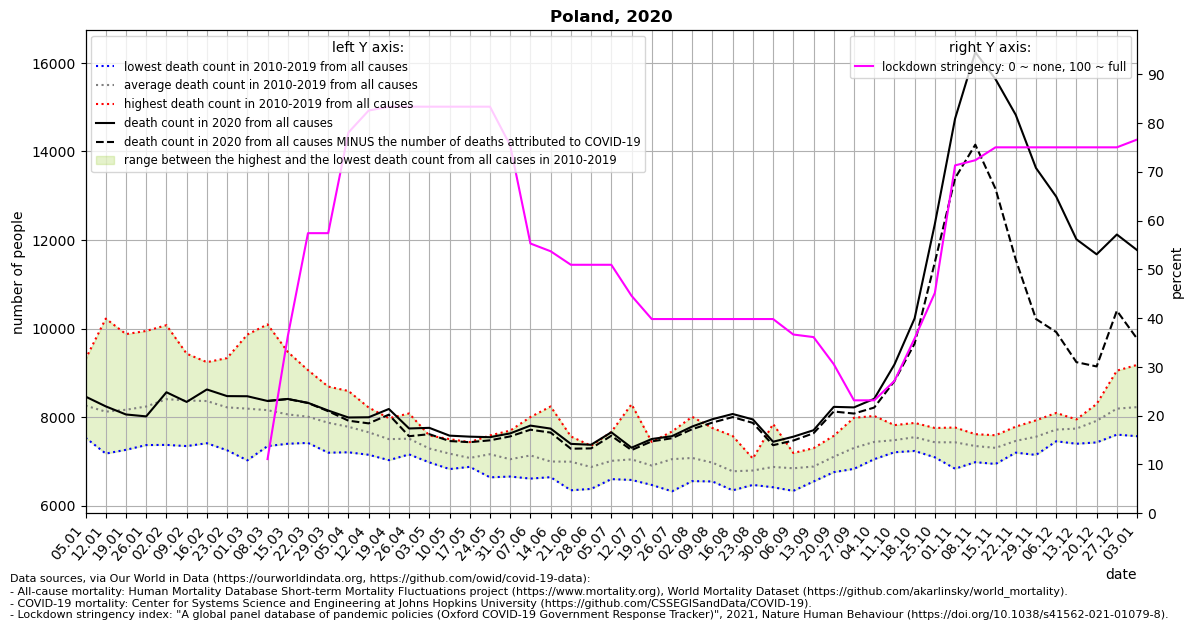

The file beside this chart, header and first rows:
location, date, time, time_unit, deaths_2010_all_ages, deaths_2011_all_ages, deaths_2012_all_ages, deaths_2013_all_ages, deaths_2014_all_ages, deaths_2015_all_ages, deaths_2016_all_ages, deaths_2017_all_ages, deaths_2018_all_ages, deaths_2019_all_ages, deaths_2020_all_ages, deaths_2021_all_ages, new_deaths, stringency_index, deaths_min, deaths_max, deaths_mean, deaths_noncovid
Poland, 2020-01-05, 1, weekly, 7662, 8015, 7557, 9309, 7533, 7984, 8215, 9279, 8372, 8668, 8463, 11464, , , 7533, 9309, 8259, 
Poland, 2020-01-12, 2, weekly, 7176, 7697, 7442, 9030, 7317, 7754, 7920, 10225, 8078, 8586, 8242, 10965, , , 7176, 10225, 8122, 
Poland, 2020-01-19, 3, weekly, 7320, 7683, 7655, 9041, 7261, 7800, 7683, 9875, 8639, 8700, 8059, 11011, , , 7261, 9875, 8166, 
Poland, 2020-01-26, 4, weekly, 7859, 7690, 7368, 8938, 7463, 7559, 7977, 9946, 8793, 8798, 8016, 10380, , , 7368, 9946, 8239, 
Poland, 2020-02-02, 5, weekly, 7372, 8073, 7728, 8803, 7713, 7963, 7970, 10076, 8987, 9362, 8561, 9880, , , 7372, 10076, 8405, 
Poland, 2020-02-09, 6, weekly, 7345, 7934, 8133, 8401, 7837, 8166, 8145, 9432, 9088, 9269, 8343, 9918, , , 7345, 9432, 8375, 
Poland, 2020-02-16, 7, weekly, 7410, 7821, 8258, 8159, 7584, 8873, 7928, 9221, 9128, 9241, 8624, 10108, , , 7410, 9241, 8362, 
Poland, 2020-02-23, 8, weekly, 7250, 7935, 7699, 7839, 7524, 8985, 7861, 9053, 9333, 8717, 8474, 9864, , , 7250, 9333, 8220, 
Poland, 2020-03-01, 9, weekly, 7023, 8014, 7515, 7788, 7627, 9068, 8002, 8388, 9864, 8620, 8471, 10054, , , 7023, 9864, 8191, 
Poland, 2020-03-08, 10, weekly, 7345, 8033, 7501, 7983, 7557, 8839, 7859, 7967, 10094, 8388, 8364, 10698, 0.0, 11.11, 7345, 10094, 8157, 8364
Poland, 2020-03-15, 11, weekly, 7398, 7921, 7525, 7946, 7778, 8850, 7824, 7709, 9472, 8183, 8410, 11403, 3.0, 36.24, 7398, 9472, 8061, 8407
Poland, 2020-03-22, 12, weekly, 7417, 7691, 7630, 8216, 7758, 8640, 8014, 7637, 9061, 8025, 8322, 12410, 4.0, 57.41, 7417, 9061, 8009, 8318
Poland, 2020-03-29, 13, weekly, 7196, 7311, 7637, 8239, 7610, 8535, 8025, 7684, 8689, 7795, 8148, 13099, 15.0, 57.41, 7196, 8689, 7872, 8133
Poland, 2020-04-05, 14, weekly, 7205, 7306, 7513, 8590, 7417, 8449, 7614, 7366, 8571, 7783, 7991, 12431, 72.0, 78.04, 7205, 8590, 7781, 7919
Poland, 2020-04-12, 15, weekly, 7149, 7267, 7871, 7928, 7329, 8154, 7510, 7441, 8216, 7699, 7996, , 138.0, 82.54, 7149, 8216, 7656, 7858
Poland, 2020-04-19, 16, weekly, 7027, 7203, 7762, 7677, 7318, 7974, 7107, 7475, 7748, 7730, 8183, , 128.0, 83.33, 7027, 7974, 7502, 8055
Poland, 2020-04-26, 17, weekly, 7243, 7338, 7614, 7496, 7344, 7797, 7157, 7466, 7584, 8082, 7743, , 175.0, 83.33, 7157, 8082, 7512, 7568
Poland, 2020-05-03, 18, weekly, 7094, 6977, 7584, 7121, 7005, 7483, 7399, 7385, 7373, 7485, 7757, , 143.0, 83.33, 6977, 7584, 7291, 7614
Poland, 2020-05-10, 19, weekly, 6826, 7360, 6934, 7284, 6915, 7324, 7229, 7060, 7311, 7502, 7581, , 122.0, 83.33, 6826, 7502, 7174, 7459
Poland, 2020-05-17, 20, weekly, 7086, 6982, 7024, 6967, 6876, 7266, 6925, 7148, 7061, 7435, 7558, , 125.0, 83.33, 6876, 7435, 7077, 7433
Poland, 2020-05-24, 21, weekly, 7108, 6855, 7180, 6639, 7507, 7102, 7254, 7074, 7309, 7586, 7546, , 71.0, 83.33, 6639, 7586, 7161, 7475
Poland, 2020-05-31, 22, weekly, 7064, 6995, 6681, 6894, 6657, 7015, 6937, 7100, 7695, 7445, 7632, , 68.0, 75.4, 6657, 7695, 7048, 7564
Poland, 2020-06-07, 23, weekly, 8001, 6786, 7055, 6769, 6694, 7387, 6611, 6892, 7177, 7966, 7808, , 93.0, 55.29, 6611, 8001, 7134, 7715
Poland, 2020-06-14, 24, weekly, 6660, 6643, 6953, 7031, 6707, 7076, 6790, 6830, 7035, 8240, 7740, , 90.0, 53.7, 6643, 8240, 6996, 7650
Poland, 2020-06-21, 25, weekly, 6759, 6347, 7129, 7494, 6389, 6737, 7563, 7255, 7068, 7183, 7395, , 109.0, 50.93, 6347, 7563, 6992, 7286
Poland, 2020-06-28, 26, weekly, 7146, 6502, 7018, 6378, 6655, 6781, 6864, 7023, 7002, 7352, 7375, , 82.0, 50.93, 6378, 7352, 6872, 7293
Poland, 2020-07-05, 27, weekly, 6917, 6787, 7664, 6718, 6936, 7360, 6599, 6703, 7353, 7074, 7657, , 79.0, 50.93, 6599, 7664, 7011, 7578
Poland, 2020-07-12, 28, weekly, 8290, 6808, 6751, 6580, 7027, 7029, 6873, 6814, 7160, 7113, 7309, , 54.0, 44.58, 6580, 8290, 7044, 7255
Poland, 2020-07-19, 29, weekly, 7145, 6569, 6467, 6633, 6916, 6858, 6661, 7190, 7178, 7439, 7505, , 53.0, 39.81, 6467, 7439, 6906, 7452
Poland, 2020-07-26, 30, weekly, 6323, 6381, 7547, 6805, 6826, 7016, 7267, 6997, 7674, 7660, 7569, , 47.0, 39.81, 6323, 7674, 7050, 7522
Poland, 2020-08-02, 31, weekly, 6710, 6767, 7053, 7115, 7081, 6554, 6658, 7559, 8007, 7268, 7787, , 60.0, 39.81, 6554, 8007, 7077, 7727
Poland, 2020-08-09, 32, weekly, 6996, 6573, 6557, 7171, 6546, 7753, 6715, 6902, 7305, 7186, 7952, , 76.0, 39.81, 6546, 7753, 6970, 7876
Poland, 2020-08-16, 33, weekly, 6728, 6735, 6532, 6346, 6379, 7574, 6804, 6858, 6850, 6955, 8070, , 70.0, 39.81, 6346, 7574, 6776, 8000
Poland, 2020-08-23, 34, weekly, 6602, 6954, 7063, 6468, 6595, 6698, 7039, 6596, 6877, 7040, 7947, , 78.0, 39.81, 6468, 7063, 6793, 7869
Poland, 2020-08-30, 35, weekly, 6752, 6415, 6547, 6443, 6911, 6924, 6996, 6973, 6934, 7845, 7443, , 78.0, 39.81, 6415, 7845, 6874, 7365
Poland, 2020-09-06, 36, weekly, 6904, 6658, 6334, 6565, 6949, 6922, 6981, 6978, 7189, 6957, 7557, , 87.0, 36.64, 6334, 7189, 6844, 7470
Poland, 2020-09-13, 37, weekly, 7298, 6545, 6774, 6682, 6823, 6664, 6744, 7192, 7142, 6970, 7703, , 68.0, 36.11, 6545, 7298, 6883, 7635
Poland, 2020-09-20, 38, weekly, 7577, 6756, 6772, 7015, 6901, 7130, 6765, 7257, 7474, 7391, 8231, , 105.0, 30.56, 6756, 7577, 7104, 8126
Poland, 2020-09-27, 39, weekly, 7524, 7029, 7327, 7173, 6906, 6831, 7351, 7516, 7398, 7985, 8219, , 139.0, 23.15, 6831, 7985, 7304, 8080
Poland, 2020-10-04, 40, weekly, 7396, 7049, 7211, 7574, 7072, 7163, 7368, 8025, 7848, 7689, 8413, , 198.0, 23.15, 7049, 8025, 7440, 8215
Poland, 2020-10-11, 41, weekly, 7566, 7301, 7327, 7356, 7395, 7206, 7456, 7798, 7567, 7819, 9187, , 374.0, 27.12, 7206, 7819, 7479, 8813
Poland, 2020-10-18, 42, weekly, 7560, 7355, 7556, 7235, 7268, 7868, 7658, 7616, 7539, 7803, 10231, , 569.0, 35.85, 7235, 7868, 7546, 9662
Poland, 2020-10-25, 43, weekly, 7492, 7325, 7205, 7091, 7198, 7571, 7499, 7545, 7754, 7628, 12364, , 865.0, 45.17, 7091, 7754, 7431, 11499
Poland, 2020-11-01, 44, weekly, 7322, 7183, 7459, 6834, 7517, 7348, 7646, 7594, 7765, 7637, 14742, , 1345, 71.3, 6834, 7765, 7430, 13397
Poland, 2020-11-08, 45, weekly, 7157, 7116, 7225, 6982, 7503, 7423, 7492, 7352, 7614, 7602, 16243, , 2089, 72.36, 6982, 7614, 7347, 14154
Poland, 2020-11-15, 46, weekly, 7010, 7180, 7036, 6941, 7178, 7505, 7554, 7504, 7590, 7551, 15633, , 2476, 75.0, 6941, 7590, 7305, 13157
Poland, 2020-11-22, 47, weekly, 7197, 7301, 7290, 7252, 7414, 7442, 7706, 7784, 7709, 7527, 14827, , 3270, 75.0, 7197, 7784, 7462, 11557
Poland, 2020-11-29, 48, weekly, 7643, 7360, 7518, 7145, 7560, 7409, 7753, 7573, 7927, 7677, 13627, , 3411, 75.0, 7145, 7927, 7556, 10216
Poland, 2020-12-06, 49, weekly, 7573, 7489, 7543, 7454, 7735, 7588, 7977, 7802, 8094, 7919, 12981, , 3060, 75.0, 7454, 8094, 7717, 9921
Poland, 2020-12-13, 50, weekly, 7747, 7480, 7930, 7398, 7640, 7563, 7837, 7948, 7917, 7942, 12016, , 2775, 75.0, 7398, 7948, 7740, 9241
Poland, 2020-12-20, 51, weekly, 8010, 7515, 8247, 7428, 7859, 7472, 8297, 8011, 8162, 8158, 11677, , 2533, 75.0, 7428, 8297, 7916, 9144
Poland, 2020-12-27, 52, weekly, 8094, 7949, 9049, 7704, 7709, 7604, 8874, 8439, 8537, 7949, 12124, , 1721, 75.0, 7604, 9049, 8191, 10403
Poland, 2021-01-03, 53, weekly, , , , , , , , , , , 11772, , 2001, 76.59, 7568, 9179, 8225, 9771
